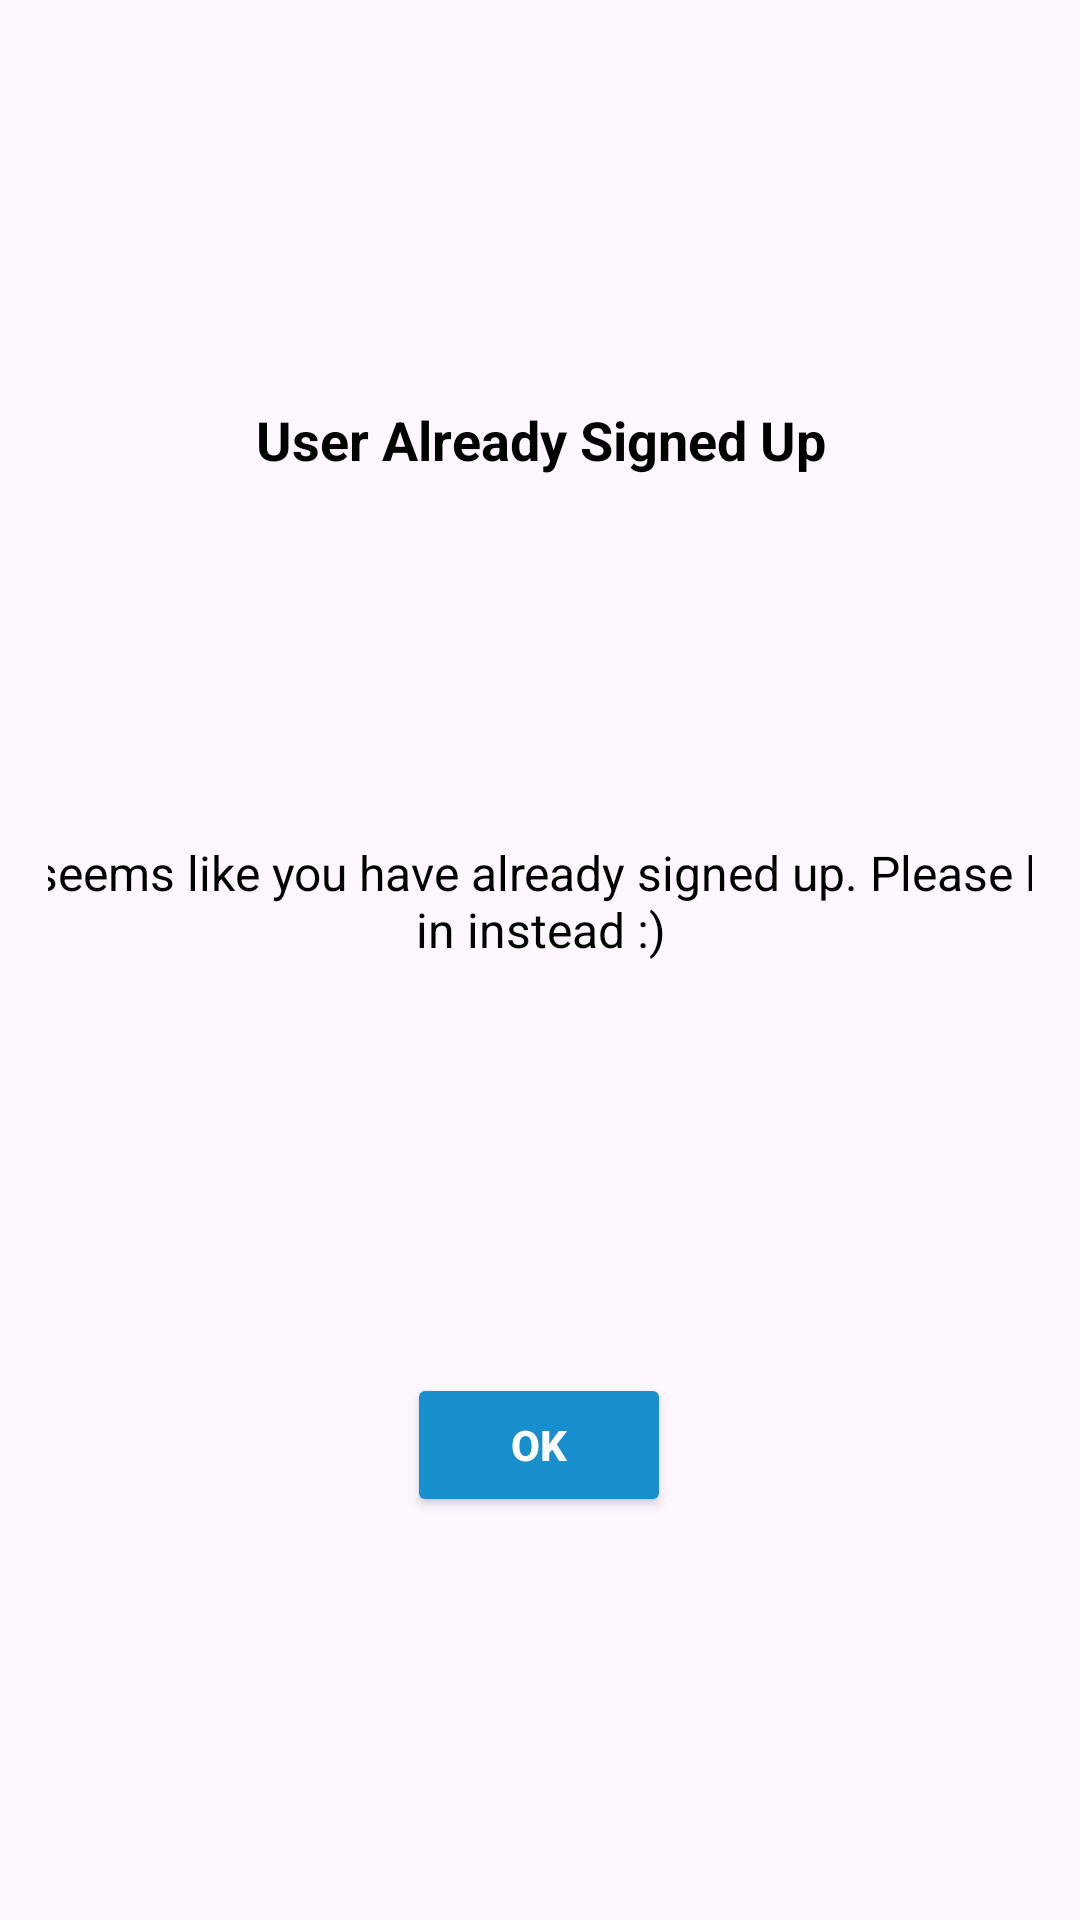

Android layout source for this screen:
<!-- AndroidManifest.xml: application theme Theme.MediMap -->
<!-- res/layout/dialog_user_already_exists.xml -->
<?xml version="1.0" encoding="utf-8"?>
<androidx.constraintlayout.widget.ConstraintLayout xmlns:android="http://schemas.android.com/apk/res/android"
    xmlns:app="http://schemas.android.com/apk/res-auto"
    android:layout_width="match_parent"
    android:layout_height="wrap_content"
    android:padding="16dp">

    
    <TextView
        android:id="@+id/dialog_title"
        android:layout_width="0dp"
        android:layout_height="wrap_content"
        android:text="User Already Signed Up"
        android:textSize="18sp"
        android:textStyle="bold"
        android:textColor="@color/black"
        android:gravity="center"
        app:layout_constraintTop_toTopOf="parent"
        app:layout_constraintStart_toStartOf="parent"
        app:layout_constraintEnd_toEndOf="parent"
        app:layout_constraintBottom_toTopOf="@id/dialog_message" />

    
    <TextView
        android:id="@+id/dialog_message"
        android:layout_width="375dp"
        android:layout_height="46dp"
        android:gravity="center"
        android:text="It seems like you have already signed up. Please log in instead :)"
        android:textColor="@color/black"
        android:textSize="16sp"
        app:layout_constraintBottom_toTopOf="@id/okButton"
        app:layout_constraintEnd_toEndOf="parent"
        app:layout_constraintStart_toStartOf="parent"
        app:layout_constraintTop_toBottomOf="@id/dialog_title" />

    
    <Button
        android:id="@+id/okButton"
        android:layout_width="wrap_content"
        android:layout_height="wrap_content"
        android:layout_marginTop="16dp"
        android:backgroundTint="@color/blue"
        android:padding="12dp"
        android:text="OK"
        android:textColor="@color/white"
        android:textStyle="bold"
        app:layout_constraintBottom_toBottomOf="parent"
        app:layout_constraintEnd_toEndOf="parent"
        app:layout_constraintHorizontal_bias="0.498"
        app:layout_constraintStart_toStartOf="parent"
        app:layout_constraintTop_toBottomOf="@id/dialog_message" />

</androidx.constraintlayout.widget.ConstraintLayout>
<!-- resources referenced by this layout -->
<resources>
  <color name="black">#FF000000</color>
  <color name="blue">#198ECD</color>
  <color name="white">#FFFFFFFF</color>
  <style name="Theme.MediMap" parent="Base.Theme.MediMap" />
  <style name="Base.Theme.MediMap" parent="Theme.Material3.DayNight.NoActionBar">
          
          
  
          
          <item name="textInputStyle">@style/CustomTextInputLayout</item>
      </style>
  <style name="CustomTextInputLayout" parent="Widget.MaterialComponents.TextInputLayout.OutlinedBox">
          <item name="boxStrokeColor">@color/blue</item> 
          <item name="hintTextColor">@color/blue</item>  
          <item name="boxStrokeWidth">2dp</item> 
          <item name="boxStrokeWidthFocused">2dp</item> 
      </style>
</resources>
